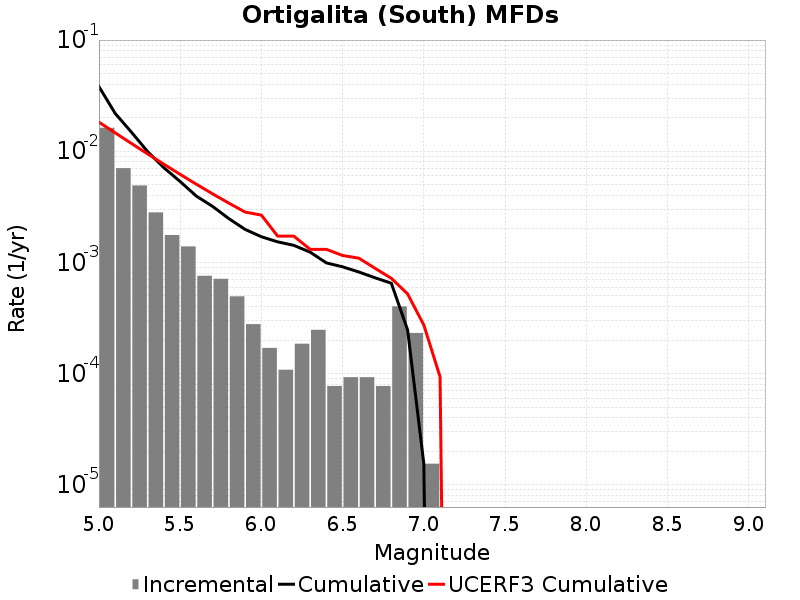

Values plotted in this chart, from the file beside it:
Magnitude, Incremental Rate, Cumulative Rate, UCERF3 Cumulative Rate
5.05, 0.01625, 0.03814, 0.01826
5.15, 0.007043, 0.02189, 0.01463
5.25, 0.004923, 0.01485, 0.01175
5.35, 0.002817, 0.009922, 0.009461
5.45, 0.001765, 0.007105, 0.007642
5.55, 0.001393, 0.00534, 0.006197
5.65, 7.585053E-4, 0.003947, 0.005049
5.75, 7.120662E-4, 0.003189, 0.004138
5.85, 4.953504E-4, 0.002477, 0.003414
5.95, 2.786346E-4, 0.001981, 0.002838
6.05, 1.702767E-4, 0.001703, 0.002664
6.15, 1.083579E-4, 0.001532, 0.001727
6.25, 1.857564E-4, 0.001424, 0.001723
6.35, 2.476752E-4, 0.001238, 0.001312
6.45, 7.73985E-5, 9.907008E-4, 0.001312
6.55, 9.28782E-5, 9.133023E-4, 0.001155
6.65, 9.28782E-5, 8.204241E-4, 0.001092
6.75, 7.73985E-5, 7.275459E-4, 8.856149E-4
6.85, 4.024722E-4, 6.501474E-4, 7.20101E-4
6.95, 2.321955E-4, 2.476752E-4, 5.2145496E-4
7.05, 1.54797E-5, 1.54797E-5, 2.73777E-4
7.15, 0.0, 0.0, 9.3633214E-5
7.25, 0.0, 0.0, 0.0
7.35, 0.0, 0.0, 0.0
7.45, 0.0, 0.0, 0.0
7.55, 0.0, 0.0, 0.0
7.65, 0.0, 0.0, 0.0
7.75, 0.0, 0.0, 0.0
7.85, 0.0, 0.0, 0.0
7.95, 0.0, 0.0, 0.0
8.05, 0.0, 0.0, 0.0
8.15, 0.0, 0.0, 0.0
8.25, 0.0, 0.0, 0.0
8.35, 0.0, 0.0, 0.0
8.45, 0.0, 0.0, 0.0
8.55, 0.0, 0.0, 0.0
8.65, 0.0, 0.0, 0.0
8.75, 0.0, 0.0, 0.0
8.85, 0.0, 0.0, 0.0
8.95, 0.0, 0.0, 0.0
9.05, 0.0, 0.0, 0.0
